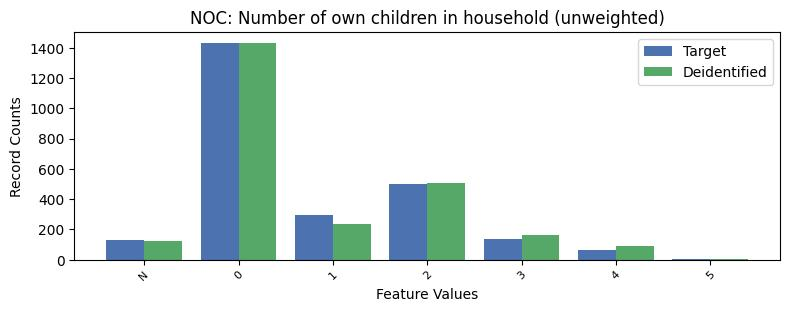

Data behind this chart, as committed beside it:
, NOC, count_target, count_deidentified
0, 0, 1433, 1429
1, 2, 501, 504
2, 1, 294, 238
3, 3, 137, 166
4, -1, 131, 122
5, 4, 65, 88
6, 5, 7, 8
